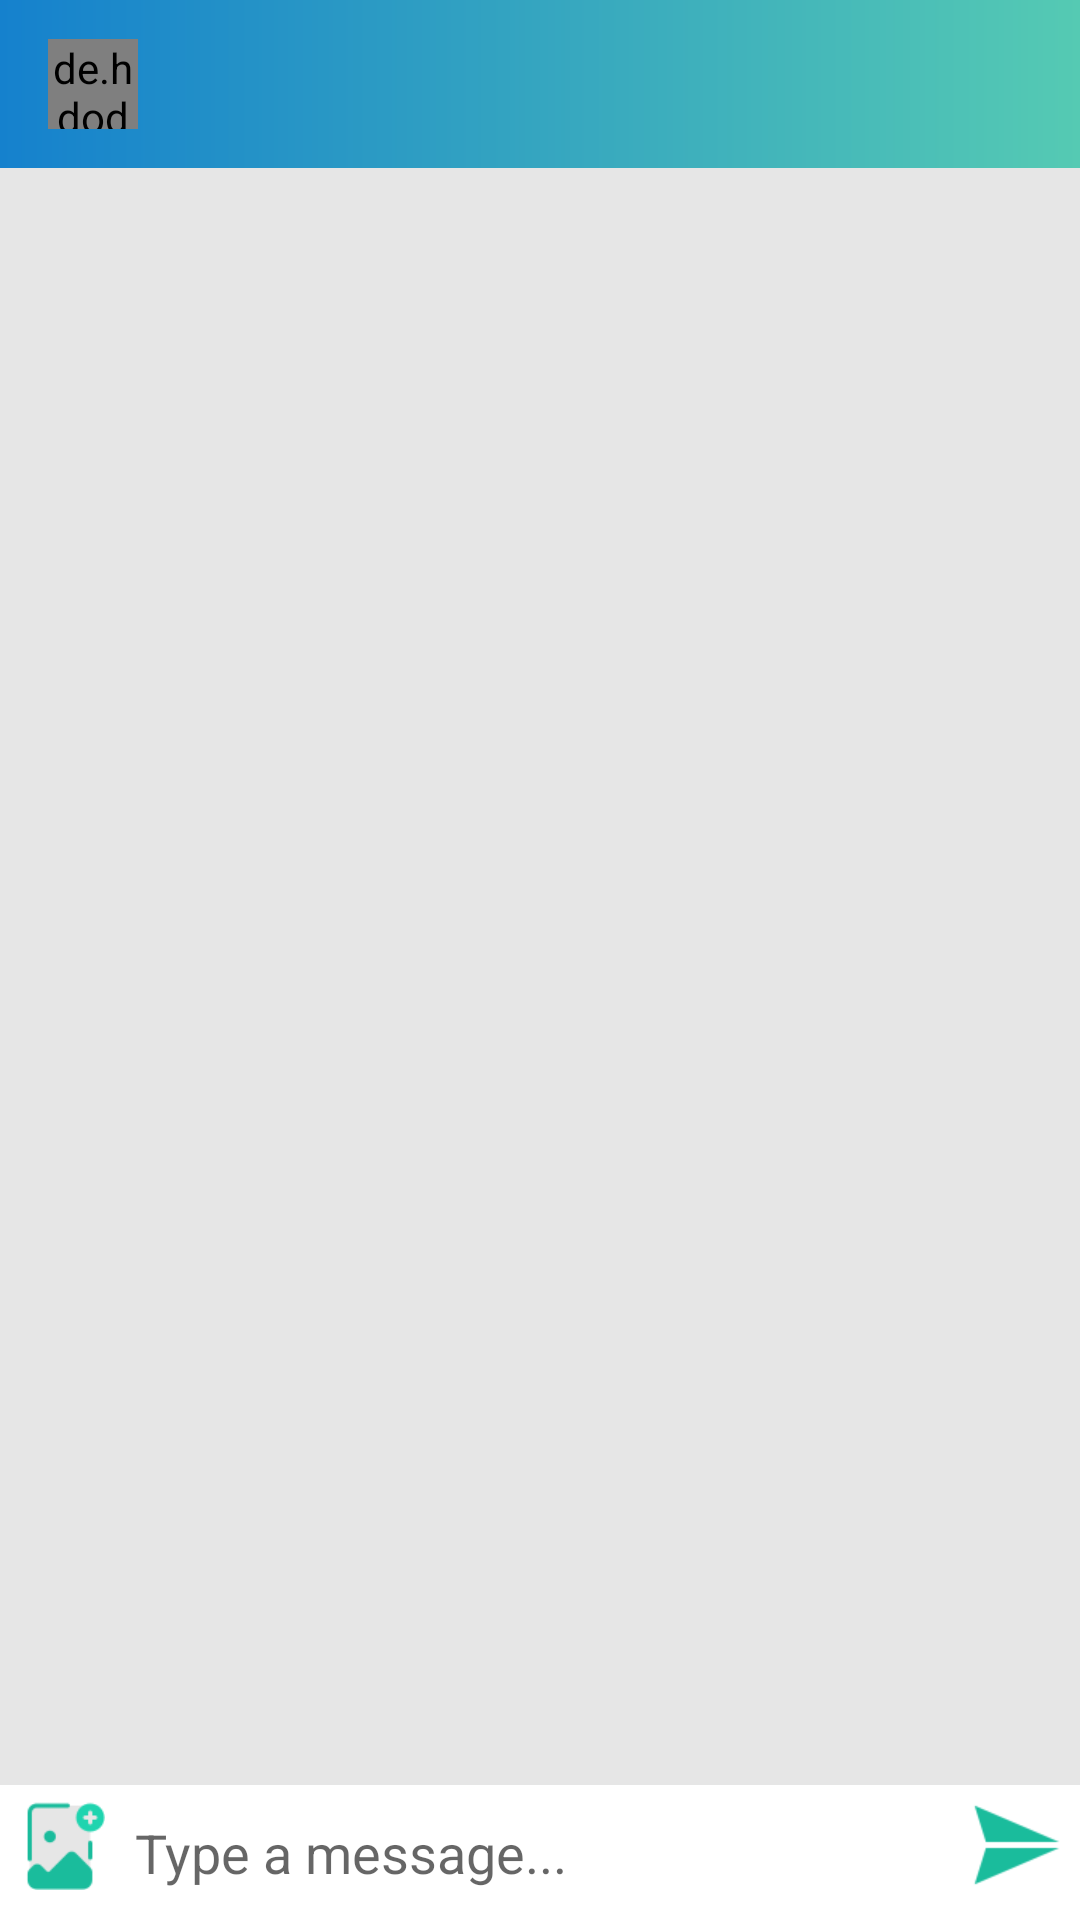

Here is an Android app screen rendered from its layout file. Give the layout XML and the strings, colors and styles it references.
<!-- AndroidManifest.xml: application theme AppTheme -->
<!-- res/layout/activity_chat.xml -->
<?xml version="1.0" encoding="utf-8"?>
<RelativeLayout xmlns:android="http://schemas.android.com/apk/res/android"
    xmlns:tools="http://schemas.android.com/tools"
    android:layout_width="match_parent"
    android:layout_height="match_parent"
    android:background="#e6e6e6"
    tools:context=".activity.ChatActivity">

        <androidx.appcompat.widget.Toolbar
            android:id="@+id/toolbar"
            android:layout_width="match_parent"
            android:layout_height="wrap_content"
            android:background="@drawable/bg_main"
            android:theme="@style/Base.ThemeOverlay.AppCompat.Dark.ActionBar"
            >

            <de.hdodenhof.circleimageview.CircleImageView
                android:layout_width="30dp"
                android:layout_height="30dp"
                android:id="@+id/receiver_image"/>
            <LinearLayout
                android:layout_width="match_parent"
                android:layout_height="wrap_content"
                android:orientation="vertical"
                android:gravity="center"
                android:layout_marginStart="25dp"
                android:layout_marginLeft="25dp">

                <TextView
                    android:layout_width="match_parent"
                    android:layout_height="wrap_content"
                    android:id="@+id/username"
                    android:textSize="18sp"
                    android:textColor="#fff"
                    android:textStyle="bold"
                    />
                <TextView
                    android:layout_width="match_parent"
                    android:layout_height="wrap_content"
                    android:id="@+id/user_status"
                    android:textColor="#fff"
                     />

            </LinearLayout>

        </androidx.appcompat.widget.Toolbar>


    <androidx.recyclerview.widget.RecyclerView
        android:layout_width="match_parent"
        android:layout_height="match_parent"
        android:id="@+id/recycler_view"
        android:layout_below="@id/toolbar"
        android:layout_above="@id/bottom"/>

    <RelativeLayout
        android:layout_width="match_parent"
        android:padding="5dp"
        android:id="@+id/bottom"
        android:background="#fff"
        android:layout_alignParentBottom="true"
        android:layout_height="wrap_content">

        <EditText
            android:layout_width="match_parent"
            android:layout_height="35dp"
            android:id="@+id/text_send"
            android:background="@drawable/bg_edt"
            android:paddingStart="5dp"
            android:layout_marginRight="5dp"
            android:layout_marginLeft="5dp"
            android:hint="Type a message..."

            android:layout_toLeftOf="@id/btn_send"
            android:layout_toRightOf="@id/btn_send_image"
            android:layout_centerVertical="true"/>

        <ImageButton
            android:layout_width="32dp"
            android:layout_height="32dp"
            android:background="@drawable/ic_send"
            android:id="@+id/btn_send"
            android:layout_alignParentEnd="true"
            android:layout_alignParentRight="true"
            />

        <ImageButton
            android:layout_width="30dp"
            android:layout_height="30dp"
            android:foregroundGravity="center"
            android:background="@drawable/ic_select_image"
            android:id="@+id/btn_send_image"
            android:layout_alignParentStart="true"
            android:layout_alignParentLeft="true"
            />

    </RelativeLayout>

</RelativeLayout>
<!-- resources referenced by this layout -->
<resources>
  <!-- drawable bg_main (drawable-hdpi) -->
  <?xml version="1.0" encoding="utf-8"?>
  <shape xmlns:android="http://schemas.android.com/apk/res/android">
  <gradient android:startColor="#55CAB3"
      android:endColor="#1581CD"
      android:angle="180"/>
  </shape>
  <!-- drawable ic_select_image: png bitmap (drawable, 1948 bytes) -->
  <!-- drawable ic_send: png bitmap (drawable, 1198 bytes) -->
  <style name="AppTheme" parent="Theme.AppCompat.Light.NoActionBar">
          
          <item name="colorPrimary">@color/colorPrimary</item>
          <item name="colorPrimaryDark">@color/colorPrimaryDark</item>
          <item name="colorAccent">@color/colorAccent</item>
      </style>
  <color name="colorPrimary">#008577</color>
  <color name="colorPrimaryDark">#1eadf0</color>
  <color name="colorAccent">#008577</color>
</resources>
